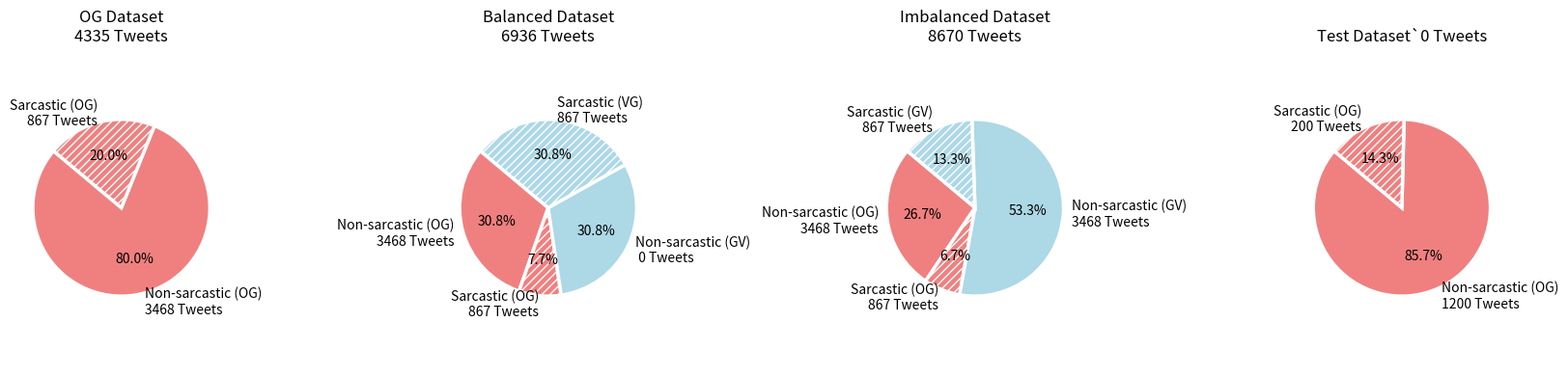

This chart was generated by the following Python code:
"""
This file provides the implementation of pie charts to visualize how
the various used dataset are built up.
"""

import matplotlib.pyplot as plt

# statistics of OG dataset
total_tweets_OG = 4335
sarcastic_tweets_OG = 867
non_sarcastic_tweets_OG = total_tweets_OG - sarcastic_tweets_OG

# statistics of balanced dataset
total_tweets_BD = 6936
sarcastic_tweets_BD = 3468
non_sarcastic_tweets_BD = total_tweets_BD - sarcastic_tweets_BD

# statistics of imbalanced dataset
total_tweets_ID = 8670
sarcastic_tweets_ID = 867*2
non_sarcastic_tweets_ID = total_tweets_ID - sarcastic_tweets_ID

# statistics of test dataset
total_tweets_test = 1400
sarcastic_tweets_test = 200
non_sarcastic_tweets_test = total_tweets_test - sarcastic_tweets_test

# colors for pie charts
colors = ['lightcoral', 'lightcoral', 'lightblue', 'lightblue']

# sizes for each section of pie chart
sizes_OG = [non_sarcastic_tweets_OG, 
            sarcastic_tweets_OG]

sizes_balanced = [non_sarcastic_tweets_OG, 
                  sarcastic_tweets_OG, 
                  non_sarcastic_tweets_BD, 
                  sarcastic_tweets_BD]

sizes_imbalanced = [non_sarcastic_tweets_OG, 
                    sarcastic_tweets_OG, 
                    non_sarcastic_tweets_ID, 
                    sarcastic_tweets_ID]

sizes_test = [non_sarcastic_tweets_test, 
              sarcastic_tweets_test]

# labels for each section for each pie chart
labels_OG = ['Non-sarcastic (OG)\n3468 Tweets', 
             'Sarcastic (OG)\n867 Tweets']

labels_balanced = ['Non-sarcastic (OG)\n3468 Tweets', 
                   'Sarcastic (OG)\n867 Tweets', 
                   'Non-sarcastic (GV)\n 0 Tweets', 
                   'Sarcastic (VG)\n867 Tweets']

labels_imbalanced = ['Non-sarcastic (OG)\n3468 Tweets', 
                     'Sarcastic (OG)\n867 Tweets', 
                     'Non-sarcastic (GV)\n3468 Tweets', 
                     'Sarcastic (GV)\n867 Tweets']

labels_test = ['Non-sarcastic (OG)\n1200 Tweets', 
               'Sarcastic (OG)\n200 Tweets']

# patterns for sarcastic sections
hatches = ['', '////', '', '////'] 

# subplots: 1 row, 4 columns
fig, axes = plt.subplots(1, 4, figsize=(16, 4))  

# plot OG dataset pie chart
patches, texts, autotexts = axes[0].pie(sizes_OG, labels=labels_OG, colors=colors, autopct='%1.1f%%', startangle=140, wedgeprops={'hatch': '/', 'linewidth': 2.5, 'edgecolor': 'white'}, textprops={'fontsize': 10})
for patch, hatch in zip(patches, hatches):
    patch.set_hatch(hatch)
axes[0].set_title('OG Dataset\n4335 Tweets', y=1.0)
axes[0].axis('equal')

# plot balanced dataset pie chart
patches, texts, autotexts = axes[1].pie(sizes_balanced, labels=labels_balanced, colors=colors, autopct='%1.1f%%', startangle=140, wedgeprops={'hatch': '/', 'linewidth': 2.5, 'edgecolor': 'white'}, textprops={'fontsize': 10})
for patch, hatch in zip(patches, hatches):
    patch.set_hatch(hatch)
axes[1].set_title('Balanced Dataset\n6936 Tweets', y=1.0)
axes[1].axis('equal')

# plot inbalanced dataset pie chart
patches, texts, autotexts = axes[2].pie(sizes_imbalanced, labels=labels_imbalanced, colors=colors, autopct='%1.1f%%', startangle=140, wedgeprops={'hatch': '/', 'linewidth': 2.5, 'edgecolor': 'white'}, textprops={'fontsize': 10})
for patch, hatch in zip(patches, hatches):
    patch.set_hatch(hatch)
axes[2].set_title('Imbalanced Dataset\n8670 Tweets', y=1.0)
axes[2].axis('equal')

# plot test dataset pie chart
patches, texts, autotexts = axes[3].pie(sizes_test, labels=labels_test, colors=colors, autopct='%1.1f%%', startangle=140, wedgeprops={'hatch': '/', 'linewidth': 2.5, 'edgecolor': 'white'}, textprops={'fontsize': 10})
for patch, hatch in zip(patches, hatches):
    patch.set_hatch(hatch)
axes[3].set_title('Test Dataset\1400 Tweets', y=1.0)
axes[3].axis('equal')

plt.tight_layout()
plt.show()
